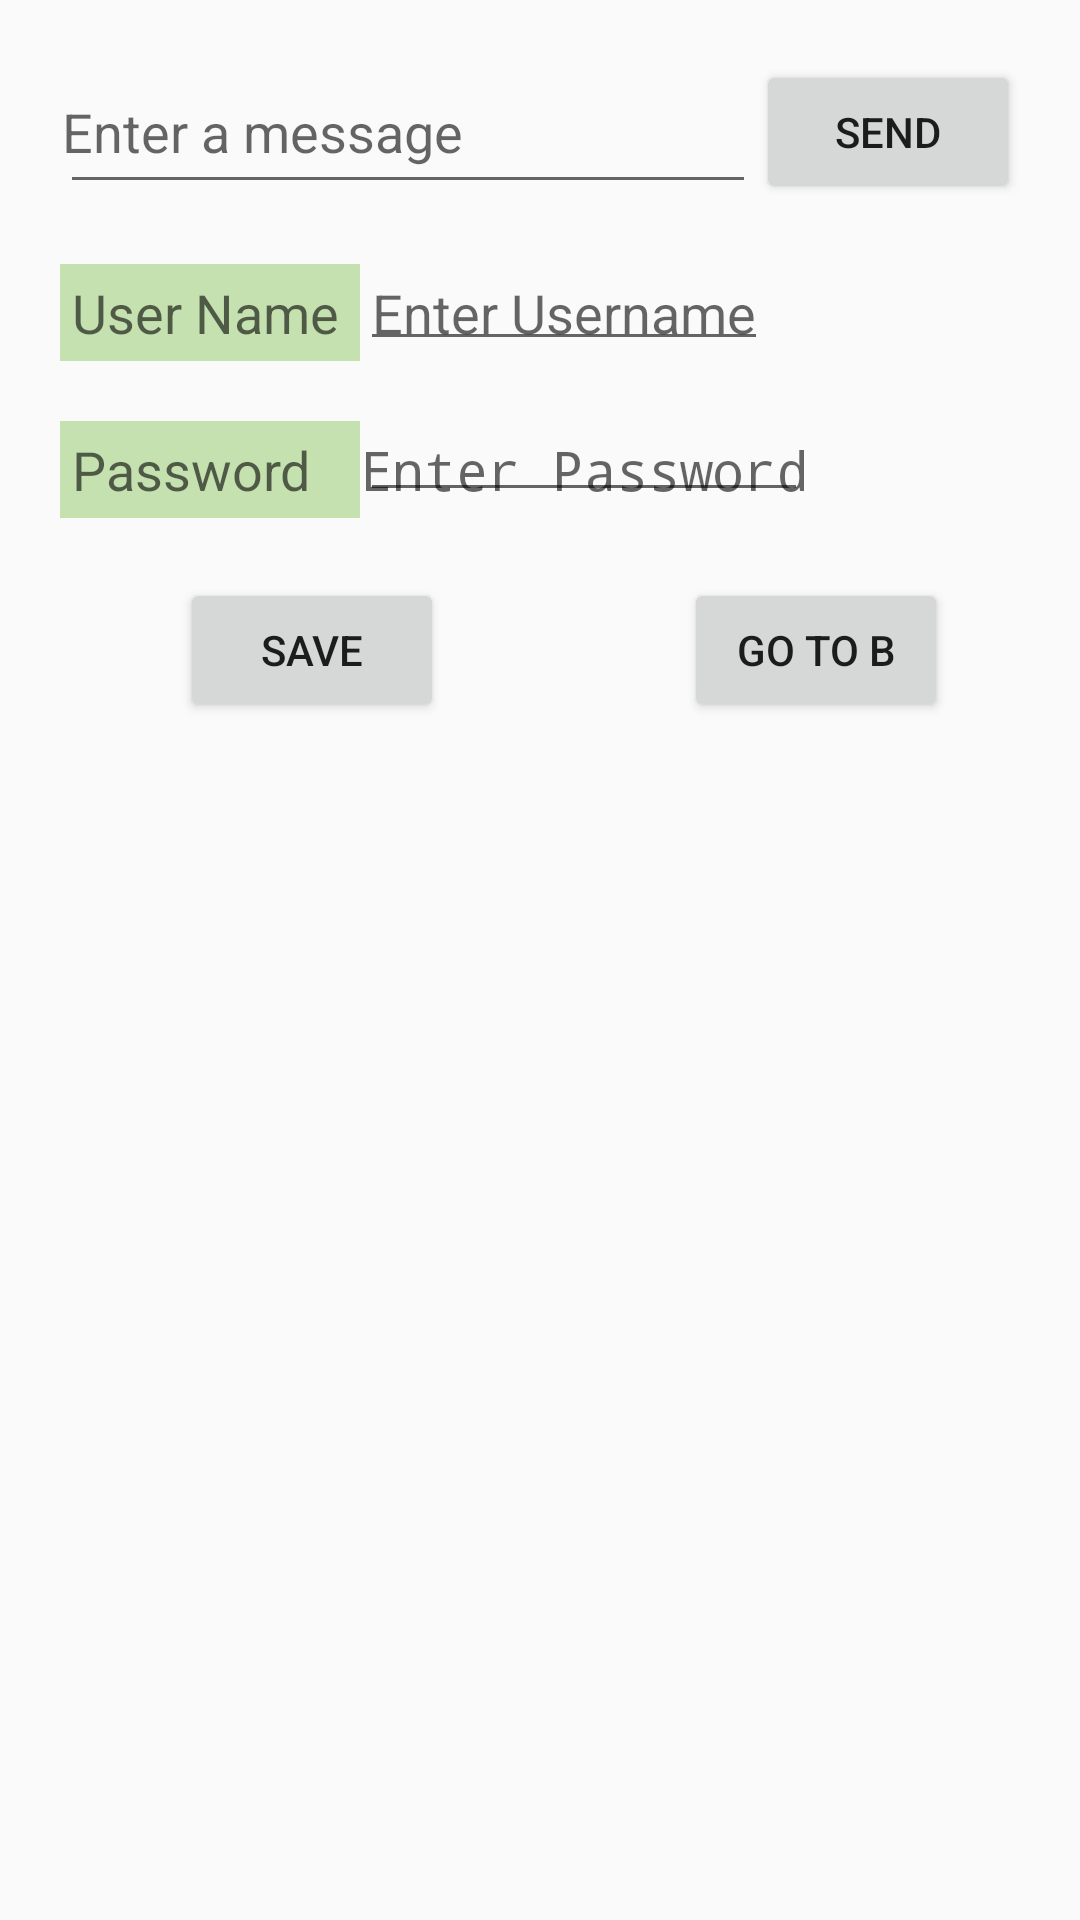

The Android layout XML behind this screen, and the referenced resources:
<!-- AndroidManifest.xml: activity theme MainActivityTheme -->
<!-- res/layout/activity_main.xml -->
<?xml version="1.0" encoding="utf-8"?>
<LinearLayout xmlns:android="http://schemas.android.com/apk/res/android"
    xmlns:tools="http://schemas.android.com/tools"
    xmlns:andriod="http://schemas.android.com/apk/res-auto"
    android:layout_width="match_parent"
    android:layout_height="match_parent"
    android:orientation="vertical"
    android:padding="10dp">

    <LinearLayout
        android:layout_width="match_parent"
        android:layout_height="wrap_content"
        android:orientation="horizontal"
        android:layout_margin="10dp">

        <EditText
            android:id="@+id/edit_message"
            android:layout_width="0dp"
            android:layout_height="match_parent"
            android:layout_weight="1"
            android:padding="0.5dp"
            android:hint="@string/edit_message" />

        <Button
            android:id="@+id/send_button"
            android:layout_width="wrap_content"
            android:layout_height="match_parent"
            android:padding="3dp"
            android:onClick="sendMessage"
            android:text="@string/button_send" />
    </LinearLayout>

    <LinearLayout
        android:layout_width="match_parent"
        android:layout_height="wrap_content"
        android:orientation="horizontal"
        android:layout_margin="10dp">

        <TextView
            android:id="@+id/Username"
            android:layout_width="100dp"
            android:layout_height="wrap_content"
            android:padding="4dp"
            android:singleLine="false"
            android:text="@string/Username"
            android:background="#c5e1b0"
            android:textAppearance="?android:attr/textAppearanceMedium" />

        <EditText
            android:id="@+id/edit_username"
            android:layout_width="wrap_content"
            android:layout_height="wrap_content"
            android:hint="@string/edit_username"
            android:padding="4dp"
            android:singleLine="true" />
    </LinearLayout>

    <LinearLayout
        android:layout_width="match_parent"
        android:layout_height="wrap_content"
        android:layout_margin="10dp">

        <TextView
            android:id="@+id/Password"
            android:layout_width="100dp"
            android:layout_height="wrap_content"
            android:padding="4dp"
            android:singleLine="false"
            android:text="@string/Password"
            android:background="#c5e1b0"
            android:textAppearance="?android:attr/textAppearanceMedium" />

        <EditText
            android:id="@+id/edit_password"
            android:layout_width="wrap_content"
            android:layout_height="wrap_content"
            android:padding="0dp"
            android:hint="@string/edit_password"
            android:singleLine="true"
            android:inputType="textPassword" />
    </LinearLayout>

    <LinearLayout
        android:layout_width="match_parent"
        android:layout_height="wrap_content"
        android:orientation="horizontal"
        android:layout_margin="10dp">

        <Button
            android:id="@+id/save_button"
            android:layout_width="wrap_content"
            android:layout_height="match_parent"
            android:onClick="save"
            android:text="@string/button_save"
            android:layout_marginLeft="40dp"
            android:layout_marginStart="40dp"/>

        <Button
            android:id="@+id/go_to_button"
            android:layout_width="wrap_content"
            android:layout_height="match_parent"
            android:onClick="next"
            android:text="@string/button_go_to_B"
            android:layout_marginRIght="80dp"
            android:layout_marginStart="80dp"/>
    </LinearLayout>

</LinearLayout>
<!-- resources referenced by this layout -->
<resources>
  <string name="Password">Password</string>
  <string name="Username">User Name</string>
  <string name="button_go_to_B">Go to B</string>
  <string name="button_save">Save</string>
  <string name="button_send">Send</string>
  <string name="edit_message">Enter a message</string>
  <string name="edit_password">Enter Password</string>
  <string name="edit_username">Enter Username</string>
  <style name="MainActivityTheme" parent="Theme.AppCompat.Light.DarkActionBar">
          
          <item name="colorPrimary">@color/primaryColor</item>
          <item name="colorPrimaryDark">@color/primaryColorDark</item>
          <item name="colorAccent">@color/accentColor</item>
          <item name="android:windowActionBarOverlay">true</item>
      </style>
  <color name="primaryColor">#3F51B5</color>
  <color name="primaryColorDark">#303F9F</color>
  <color name="accentColor">#F44336</color>
</resources>
